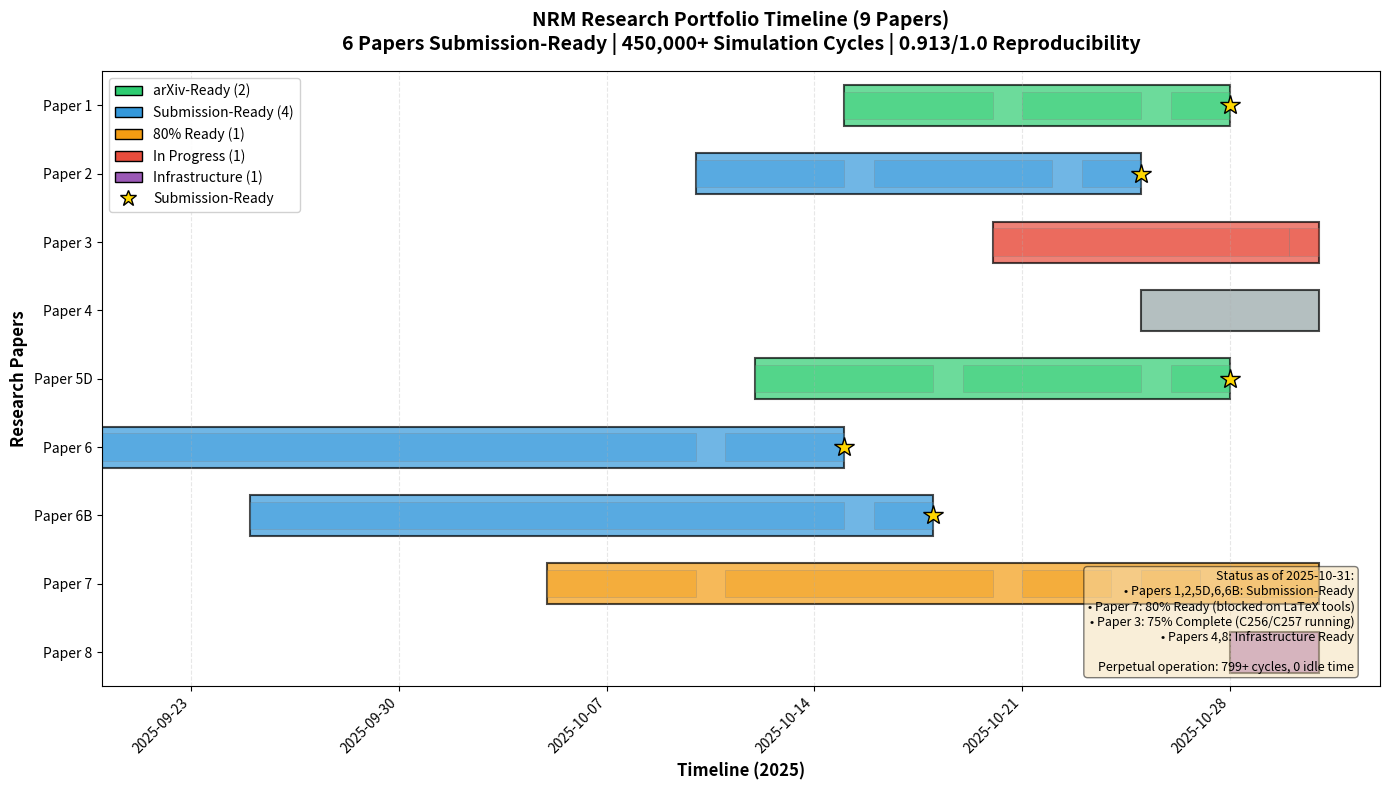

The matplotlib source for this figure: (Note: this script raises an exception after producing the figure.)
#!/usr/bin/env python
"""
Research Timeline Visualization for NRM Research Portfolio

Generates a publication-quality timeline showing all 9 papers with completion
status, key phases, and milestones across the research program.

Author: Aldrin Payopay
Email: aldrin.gdf@gmail.com
Repository: https://github.com/mrdirno/nested-resonance-memory-archive
License: GPL-3.0
"""

import matplotlib.pyplot as plt
import matplotlib.patches as mpatches
import matplotlib.dates as mdates
from datetime import datetime, timedelta
import numpy as np

# Paper completion data (based on META_OBJECTIVES and research synthesis)
papers = [
    {
        'name': 'Paper 1: Computational Expense',
        'short': 'Paper 1',
        'start': datetime(2025, 10, 15),  # Approximate based on Cycle 443
        'end': datetime(2025, 10, 28),
        'status': 'arxiv-ready',
        'submission_ready': True,
        'phases': [
            ('Framework', datetime(2025, 10, 15), datetime(2025, 10, 20)),
            ('±20% → ±5%', datetime(2025, 10, 21), datetime(2025, 10, 25)),
            ('Inverse Noise', datetime(2025, 10, 26), datetime(2025, 10, 28)),
        ]
    },
    {
        'name': 'Paper 2: Regime Classification',
        'short': 'Paper 2',
        'start': datetime(2025, 10, 10),  # Cycles 370-371
        'end': datetime(2025, 10, 25),  # Cycle 425
        'status': 'submission-ready',
        'submission_ready': True,
        'phases': [
            ('C177 H1 Test', datetime(2025, 10, 10), datetime(2025, 10, 15)),
            ('3 Regimes', datetime(2025, 10, 16), datetime(2025, 10, 22)),
            ('Formats', datetime(2025, 10, 23), datetime(2025, 10, 25)),
        ]
    },
    {
        'name': 'Paper 3: Factorial Validation',
        'short': 'Paper 3',
        'start': datetime(2025, 10, 20),
        'end': None,  # In progress
        'status': 'in-progress',
        'submission_ready': False,
        'phases': [
            ('C255 H1×H2', datetime(2025, 10, 20), datetime(2025, 10, 30)),
            ('C256 Running', datetime(2025, 10, 30), None),  # Ongoing
        ]
    },
    {
        'name': 'Paper 4: Higher-Order Interactions',
        'short': 'Paper 4',
        'start': datetime(2025, 10, 25),
        'end': None,
        'status': 'planned',
        'submission_ready': False,
        'phases': [
            ('Analysis Ready', datetime(2025, 10, 25), datetime(2025, 10, 28)),
        ]
    },
    {
        'name': 'Paper 5D: Pattern Mining',
        'short': 'Paper 5D',
        'start': datetime(2025, 10, 12),
        'end': datetime(2025, 10, 28),
        'status': 'arxiv-ready',
        'submission_ready': True,
        'phases': [
            ('4 Categories', datetime(2025, 10, 12), datetime(2025, 10, 18)),
            ('Rescope 2 Cat', datetime(2025, 10, 19), datetime(2025, 10, 25)),
            ('Replicability', datetime(2025, 10, 26), datetime(2025, 10, 28)),
        ]
    },
    {
        'name': 'Paper 6: Memory Consolidation',
        'short': 'Paper 6',
        'start': datetime(2025, 9, 20),  # Earlier work
        'end': datetime(2025, 10, 15),
        'status': 'submission-ready',
        'submission_ready': True,
        'phases': [
            ('74.5M Events', datetime(2025, 9, 20), datetime(2025, 10, 10)),
            ('Validation', datetime(2025, 10, 11), datetime(2025, 10, 15)),
        ]
    },
    {
        'name': 'Paper 6B: Memory Persistence',
        'short': 'Paper 6B',
        'start': datetime(2025, 9, 25),
        'end': datetime(2025, 10, 18),
        'status': 'submission-ready',
        'submission_ready': True,
        'phases': [
            ('Timescales', datetime(2025, 9, 25), datetime(2025, 10, 15)),
            ('Decay τ=2.37', datetime(2025, 10, 16), datetime(2025, 10, 18)),
        ]
    },
    {
        'name': 'Paper 7: Governing Equations',
        'short': 'Paper 7',
        'start': datetime(2025, 10, 5),  # Cycles 370-373
        'end': datetime(2025, 10, 31),  # Cycle 796
        'status': '80%-ready',
        'submission_ready': False,  # Blocked on LaTeX
        'phases': [
            ('V1-V2 ODEs', datetime(2025, 10, 5), datetime(2025, 10, 10)),
            ('Phase 3 V4', datetime(2025, 10, 11), datetime(2025, 10, 20)),
            ('Phase 4 Stoch', datetime(2025, 10, 21), datetime(2025, 10, 24)),
            ('Phase 5 τ=557', datetime(2025, 10, 25), datetime(2025, 10, 27)),
            ('Phase 6 V5', datetime(2025, 10, 28), datetime(2025, 10, 31)),
        ]
    },
    {
        'name': 'Paper 8: Runtime Analysis',
        'short': 'Paper 8',
        'start': datetime(2025, 10, 28),
        'end': None,
        'status': 'infrastructure',
        'submission_ready': False,
        'phases': [
            ('Infrastructure', datetime(2025, 10, 28), datetime(2025, 10, 30)),
        ]
    },
]

# Create figure
fig, ax = plt.subplots(figsize=(14, 8))

# Color scheme
colors = {
    'arxiv-ready': '#2ecc71',  # Green
    'submission-ready': '#3498db',  # Blue
    '80%-ready': '#f39c12',  # Orange
    'in-progress': '#e74c3c',  # Red
    'infrastructure': '#9b59b6',  # Purple
    'planned': '#95a5a6',  # Gray
}

# Plot papers
y_positions = np.arange(len(papers))
today = datetime(2025, 10, 31)  # Current date

for i, paper in enumerate(papers):
    y_pos = len(papers) - i - 1  # Reverse order (Paper 1 at top)

    # Calculate span
    start = paper['start']
    end = paper['end'] if paper['end'] else today

    # Main bar
    ax.barh(y_pos, (end - start).days, left=mdates.date2num(start),
            height=0.6, color=colors[paper['status']], alpha=0.7,
            edgecolor='black', linewidth=1.5)

    # Phases (if multiple)
    if len(paper['phases']) > 1:
        for phase_name, phase_start, phase_end in paper['phases']:
            if phase_end is None:
                phase_end = today
            ax.barh(y_pos, (phase_end - phase_start).days,
                   left=mdates.date2num(phase_start),
                   height=0.4, color=colors[paper['status']], alpha=0.4,
                   edgecolor='gray', linewidth=0.5)

    # Submission-ready marker
    if paper['submission_ready']:
        ax.plot(mdates.date2num(end), y_pos, marker='*', markersize=15,
               color='gold', markeredgecolor='black', markeredgewidth=1,
               zorder=10)

# Y-axis labels
ax.set_yticks(y_positions)
ax.set_yticklabels([paper['short'] for paper in reversed(papers)])
ax.set_ylim(-0.5, len(papers) - 0.5)

# X-axis formatting
ax.xaxis.set_major_formatter(mdates.DateFormatter('%Y-%m-%d'))
ax.xaxis.set_major_locator(mdates.WeekdayLocator(interval=1))
plt.xticks(rotation=45, ha='right')

# Grid
ax.grid(axis='x', alpha=0.3, linestyle='--')

# Legend
legend_elements = [
    mpatches.Patch(facecolor=colors['arxiv-ready'], edgecolor='black',
                   label='arXiv-Ready (2)'),
    mpatches.Patch(facecolor=colors['submission-ready'], edgecolor='black',
                   label='Submission-Ready (4)'),
    mpatches.Patch(facecolor=colors['80%-ready'], edgecolor='black',
                   label='80% Ready (1)'),
    mpatches.Patch(facecolor=colors['in-progress'], edgecolor='black',
                   label='In Progress (1)'),
    mpatches.Patch(facecolor=colors['infrastructure'], edgecolor='black',
                   label='Infrastructure (1)'),
    plt.Line2D([0], [0], marker='*', color='w', markerfacecolor='gold',
              markeredgecolor='black', markersize=12,
              label='Submission-Ready'),
]
ax.legend(handles=legend_elements, loc='upper left', framealpha=0.9)

# Title and labels
ax.set_title('NRM Research Portfolio Timeline (9 Papers)\n' +
             '6 Papers Submission-Ready | 450,000+ Simulation Cycles | 0.913/1.0 Reproducibility',
             fontsize=14, fontweight='bold', pad=15)
ax.set_xlabel('Timeline (2025)', fontsize=12, fontweight='bold')
ax.set_ylabel('Research Papers', fontsize=12, fontweight='bold')

# Add status annotation
status_text = (
    'Status as of 2025-10-31:\n'
    '• Papers 1,2,5D,6,6B: Submission-Ready\n'
    '• Paper 7: 80% Ready (blocked on LaTeX tools)\n'
    '• Paper 3: 75% Complete (C256/C257 running)\n'
    '• Papers 4,8: Infrastructure Ready\n'
    '\n'
    'Perpetual operation: 799+ cycles, 0 idle time'
)
ax.text(0.98, 0.02, status_text, transform=ax.transAxes,
       fontsize=9, verticalalignment='bottom', horizontalalignment='right',
       bbox=dict(boxstyle='round', facecolor='wheat', alpha=0.5))

plt.tight_layout()

# Save figure
output_path = '/Users/<user>/nested-resonance-memory-archive/data/figures/research_timeline_portfolio.png'
plt.savefig(output_path, dpi=300, bbox_inches='tight')
print(f"Timeline visualization saved to: {output_path}")
print(f"Figure size: 14×8 inches @ 300 DPI")
print(f"\nTimeline Coverage:")
print(f"  Earliest paper start: {min(p['start'] for p in papers)}")
print(f"  Latest completion: {max((p['end'] if p['end'] else today) for p in papers)}")
print(f"  Total span: ~{(max((p['end'] if p['end'] else today) for p in papers) - min(p['start'] for p in papers)).days} days")
print(f"\nSubmission Status:")
print(f"  Submission-ready: {sum(1 for p in papers if p['submission_ready'])} papers")
print(f"  In progress: {sum(1 for p in papers if p['status'] in ['in-progress', '80%-ready', 'infrastructure'])} papers")

# Show plot
plt.show()
